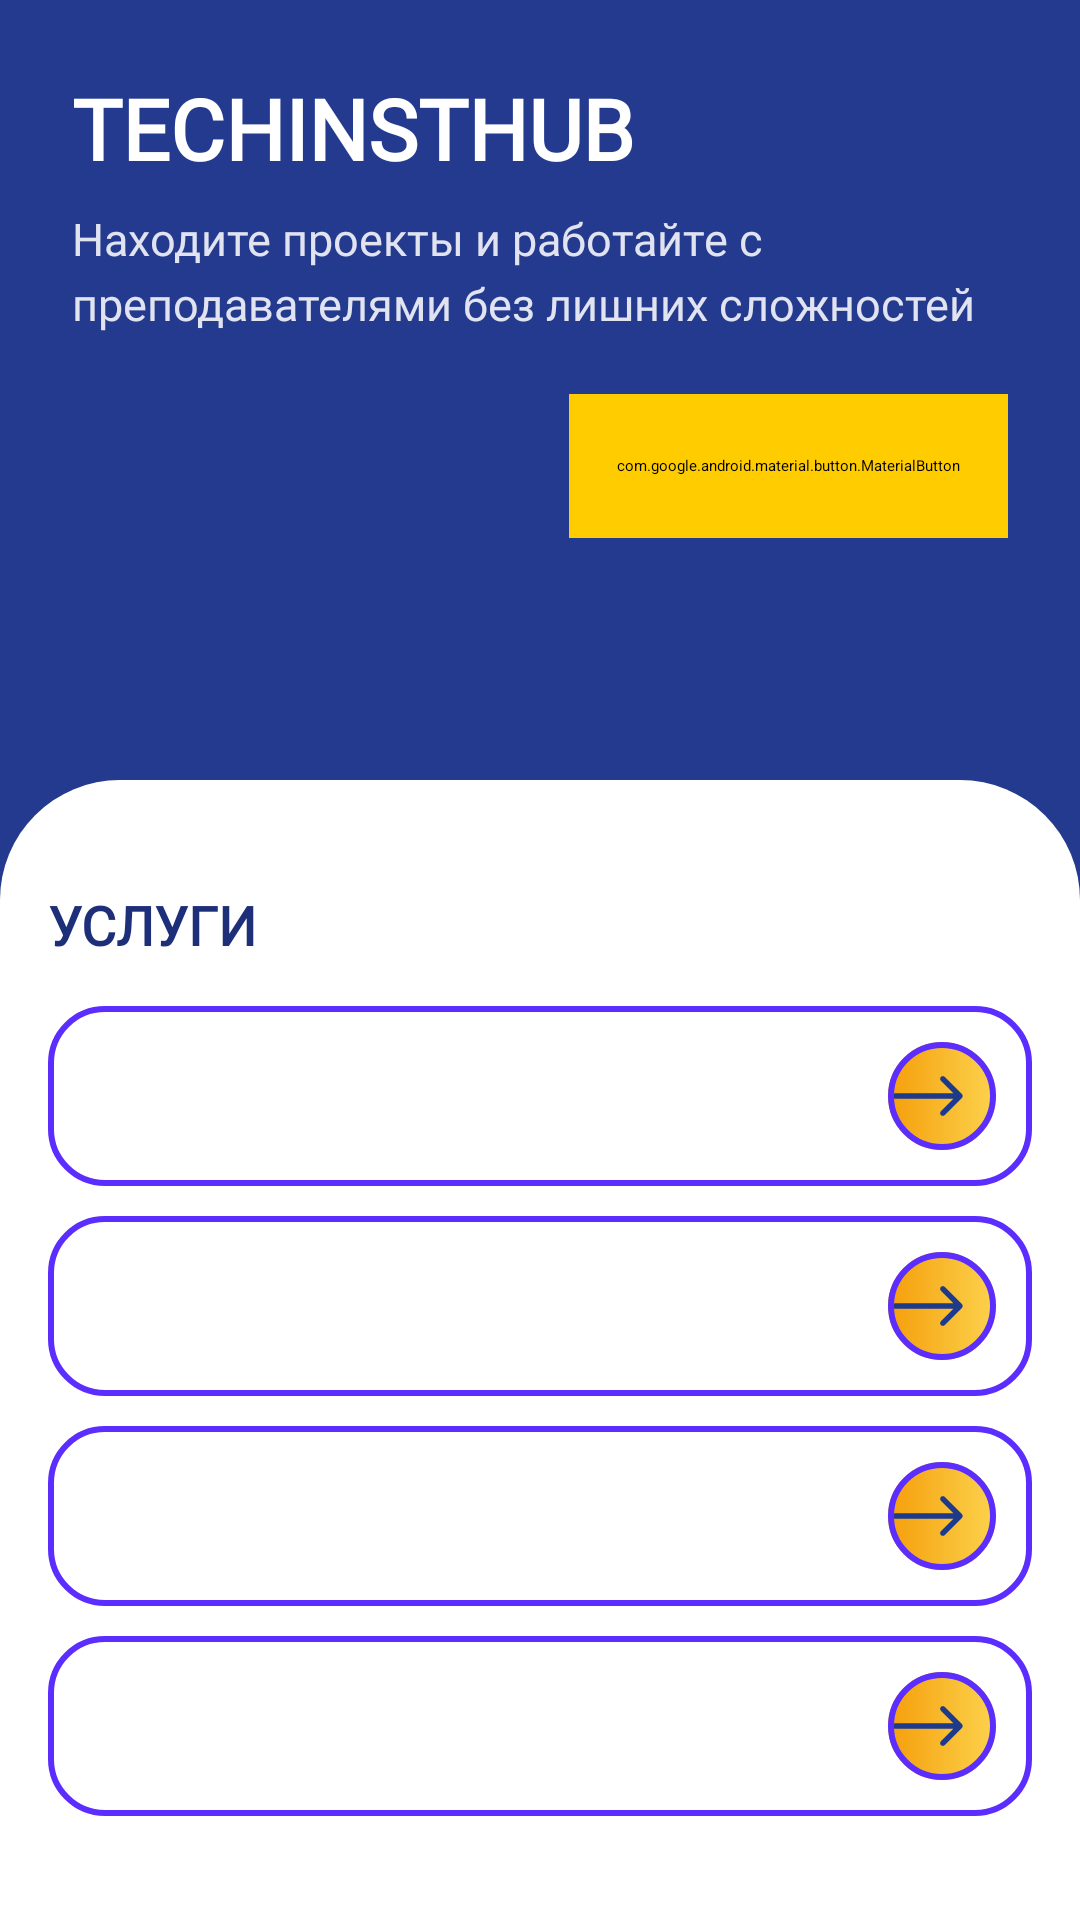

Android layout source for this screen:
<!-- AndroidManifest.xml: application theme Theme.MyApplication -->
<!-- res/layout/fragment_home.xml -->
<?xml version="1.0" encoding="utf-8"?>
<androidx.core.widget.NestedScrollView
    xmlns:android="http://schemas.android.com/apk/res/android"
    xmlns:app="http://schemas.android.com/apk/res-auto"
    xmlns:tools="http://schemas.android.com/tools"
    android:layout_width="match_parent"
    android:layout_height="match_parent"
    android:background="#243A8F">

    <LinearLayout
        android:layout_width="match_parent"
        android:layout_height="wrap_content"
        android:orientation="vertical">

        <FrameLayout
            android:layout_width="match_parent"
            android:layout_height="240dp">

            <ImageView
                android:layout_width="match_parent"
                android:layout_height="match_parent"
                android:scaleType="centerCrop" />

            <View
                android:layout_width="match_parent"
                android:layout_height="match_parent"
                android:background="#243A8F" />

            <LinearLayout
                android:layout_width="match_parent"
                android:layout_height="wrap_content"
                android:orientation="vertical"
                android:gravity="bottom"
                android:padding="24dp">

                <TextView
                    android:layout_height="wrap_content"
                    android:layout_width="wrap_content"
                    android:text="TECHINSTHUB"
                    android:textColor="#FFFFFF"
                    android:textSize="28sp"
                    android:textStyle="bold"
                    android:fontFamily="@font/roboto_style"
                    tools:ignore="HardcodedText" />

                <TextView
                    android:layout_height="wrap_content"
                    android:layout_width="wrap_content"
                    android:text="Находите проекты и работайте с преподавателями без лишних сложностей"
                    android:textColor="#DDFFFFFF"
                    android:textSize="15sp"
                    android:layout_marginTop="8dp"
                    android:lineSpacingExtra="4dp"
                    android:fontFamily="@font/inter_medium"
                    tools:ignore="HardcodedText" />

                <com.google.android.material.button.MaterialButton
                    android:id="@+id/btnGoToProjects"
                    android:layout_width="wrap_content"
                    android:layout_height="48dp"
                    android:layout_marginTop="20dp"
                    android:layout_gravity="end"
                    android:text="Перейти к проектам"
                    android:textColor="#1E2F7A"
                    android:backgroundTint="#FFCC00"
                    app:cornerRadius="24dp"
                    style="@style/Widget.MaterialComponents.Button" />

            </LinearLayout>
        </FrameLayout>

        <androidx.cardview.widget.CardView
            android:layout_width="match_parent"
            android:layout_height="wrap_content"
            android:layout_marginTop="20dp"
            app:cardCornerRadius="40dp"
            app:cardElevation="4dp">

            <LinearLayout
                android:layout_width="match_parent"
                android:layout_height="wrap_content"
                android:orientation="vertical"
                android:padding="16dp"
                android:background="@android:color/white">

                <TextView
                    android:text="УСЛУГИ"
                    android:textStyle="bold"
                    android:textSize="18sp"
                    android:textColor="#1E2F7A"
                    android:layout_height="wrap_content"
                    android:layout_width="wrap_content"
                    android:layout_marginTop="20dp"
                    tools:ignore="HardcodedText"
                    android:fontFamily="@font/roboto_style"/>

                <GridLayout
                    android:layout_width="match_parent"
                    android:layout_height="wrap_content"
                    android:columnCount="1">

                    <include
                        android:id="@+id/btnProjects"
                        layout="@layout/item_custom_button"
                        android:layout_height="60dp"
                        android:text="@string/projects"
                        android:layout_width="wrap_content"
                        android:layout_marginTop="15dp"
                        android:textAlignment="textStart"
                        android:layout_columnWeight="1"
                        tools:ignore="HardcodedText" />

                    <include
                        android:id="@+id/btnInternShips"
                        layout="@layout/item_custom_button"
                        android:layout_height="60dp"
                        android:text="Стажировки"
                        android:layout_width="wrap_content"
                        android:layout_marginTop="10dp"
                        android:textAlignment="textStart"
                        android:layout_columnWeight="1"
                        tools:ignore="HardcodedText" />

                    <include
                        android:id="@+id/btnEvents"
                        layout="@layout/item_custom_button"
                        android:layout_height="60dp"
                        android:text="Мероприятия"
                        android:layout_width="wrap_content"
                        android:layout_marginTop="10dp"
                        android:textAlignment="textStart"
                        android:layout_columnWeight="1"
                        tools:ignore="HardcodedText" />

                    <include
                        android:id="@+id/btnCommunity"
                        layout="@layout/item_custom_button"
                        android:layout_height="60dp"
                        android:text="Сообщество"
                        android:layout_width="wrap_content"
                        android:layout_marginTop="10dp"
                        android:textAlignment="textStart"
                        android:layout_columnWeight="1"
                        tools:ignore="HardcodedText" />
                </GridLayout>

                <TextView
                    android:text="РЕКОМЕНДАЦИИ"
                    android:textStyle="bold"
                    android:textSize="18sp"
                    android:textColor="#1E2F7A"
                    android:layout_marginTop="50dp"
                    android:layout_height="wrap_content"
                    android:layout_width="wrap_content"
                    tools:ignore="HardcodedText"
                    android:fontFamily="@font/roboto_style"/>

                <androidx.recyclerview.widget.RecyclerView
                    android:id="@+id/recyclerRecommendationProjects"
                    android:layout_width="match_parent"
                    android:layout_height="wrap_content"
                    android:nestedScrollingEnabled="false"
                    android:layout_marginTop="8dp"
                    android:overScrollMode="never"/>

                <TextView
                    android:layout_width="wrap_content"
                    android:layout_height="wrap_content"
                    android:text="смотреть все"
                    android:layout_gravity="end"
                    android:paddingBottom="30dp"
                    android:textColor="@color/black"
                    android:gravity="end"
                    tools:ignore="HardcodedText" />
            </LinearLayout>

        </androidx.cardview.widget.CardView>

        <TextView
            android:text="НАШИ НОВОСТИ"
            android:textStyle="bold"
            android:textColor="#FFFFFF"
            android:textSize="18sp"
            android:paddingStart="18dp"
            android:paddingEnd="0dp"
            android:layout_marginTop="60dp"
            android:layout_height="wrap_content"
            android:layout_width="wrap_content"
            tools:ignore="HardcodedText"
            android:fontFamily="@font/roboto_style"/>

        <androidx.recyclerview.widget.RecyclerView
            android:id="@+id/recyclerRecommendationNews"
            android:layout_width="match_parent"
            android:layout_height="wrap_content"
            android:layout_margin="10dp"
            android:overScrollMode="never"/>

        <TextView
            android:layout_width="wrap_content"
            android:layout_height="wrap_content"
            android:text="смотреть все"
            android:textColor="@color/white"
            android:gravity="end"
            tools:ignore="HardcodedText" />

    </LinearLayout>
</androidx.core.widget.NestedScrollView>
<!-- res/layout/item_custom_button.xml (included above) -->
<?xml version="1.0" encoding="utf-8"?>
<RelativeLayout xmlns:android="http://schemas.android.com/apk/res/android"
    xmlns:tools="http://schemas.android.com/tools"
    android:layout_width="match_parent"
    android:layout_height="56dp"
    android:background="@drawable/bg_button_outline"
    android:paddingStart="20dp"
    android:paddingEnd="12dp">

    <TextView
        android:id="@+id/buttonText"
        android:layout_width="wrap_content"
        android:layout_height="wrap_content"
        android:textSize="16sp"
        android:textColor="#2E4593"
        android:layout_centerVertical="true"
        tools:ignore="HardcodedText,RelativeOverlap" />

    <FrameLayout
        android:layout_width="36dp"
        android:layout_height="36dp"
        android:layout_alignParentEnd="true"
        android:layout_centerVertical="true">

        <ImageView
            android:layout_width="match_parent"
            android:layout_height="match_parent"
            android:contentDescription="buttonback"
            android:src="@drawable/button_circle"
            tools:ignore="HardcodedText" />

        <View
            android:layout_width="match_parent"
            android:layout_height="match_parent"
            android:background="@drawable/bg_button_outline"/>
    </FrameLayout>

</RelativeLayout>
<!-- resources referenced by this layout -->
<resources>
  <color name="black">#FF000000</color>
  <color name="white">#FFFFFFFF</color>
  <!-- drawable bg_button_outline (drawable) -->
  <shape xmlns:android="http://schemas.android.com/apk/res/android">
      <corners android:radius="18dp"/>
  
      <stroke
          android:width="2dp"
          android:color="#5B2DFF"/>
  
      <solid android:color="@android:color/transparent"/>
  </shape>
  <!-- drawable button_circle (drawable) -->
  <vector xmlns:android="http://schemas.android.com/apk/res/android"
      xmlns:aapt="http://schemas.android.com/aapt"
      android:width="30dp"
      android:height="30dp"
      android:viewportWidth="30"
      android:viewportHeight="30">
    <path
        android:pathData="M15,15m-14.25,0a14.25,14.25 0,1 1,28.5 0a14.25,14.25 0,1 1,-28.5 0"
        android:strokeWidth="1.5"
        android:strokeColor="#1E3A8A">
      <aapt:attr name="android:fillColor">
        <gradient
            android:startX="-0"
            android:startY="15.231"
            android:endX="30"
            android:endY="15.231"
            android:type="linear">
          <item android:offset="0" android:color="#FFF59E0B"/>
          <item android:offset="1" android:color="#FFFCD34D"/>
        </gradient>
      </aapt:attr>
    </path>
    <path
        android:pathData="M2,14.25C1.586,14.25 1.25,14.586 1.25,15C1.25,15.414 1.586,15.75 2,15.75L2,15L2,14.25ZM20.53,15.53C20.823,15.237 20.823,14.763 20.53,14.47L15.757,9.697C15.465,9.404 14.99,9.404 14.697,9.697C14.404,9.99 14.404,10.465 14.697,10.757L18.939,15L14.697,19.243C14.404,19.535 14.404,20.01 14.697,20.303C14.99,20.596 15.465,20.596 15.757,20.303L20.53,15.53ZM2,15L2,15.75L20,15.75L20,15L20,14.25L2,14.25L2,15Z"
        android:fillColor="#1E3A8A"/>
  </vector>
  <string name="projects">Проекты</string>
</resources>
